Run: headless pygame with SDL's dummy video driver; simulated clock (each Clock.tick advances the game by its frame time, no real sleeping); random seed 0; keys injected as events and as key.get_pressed() state; no mouse input.
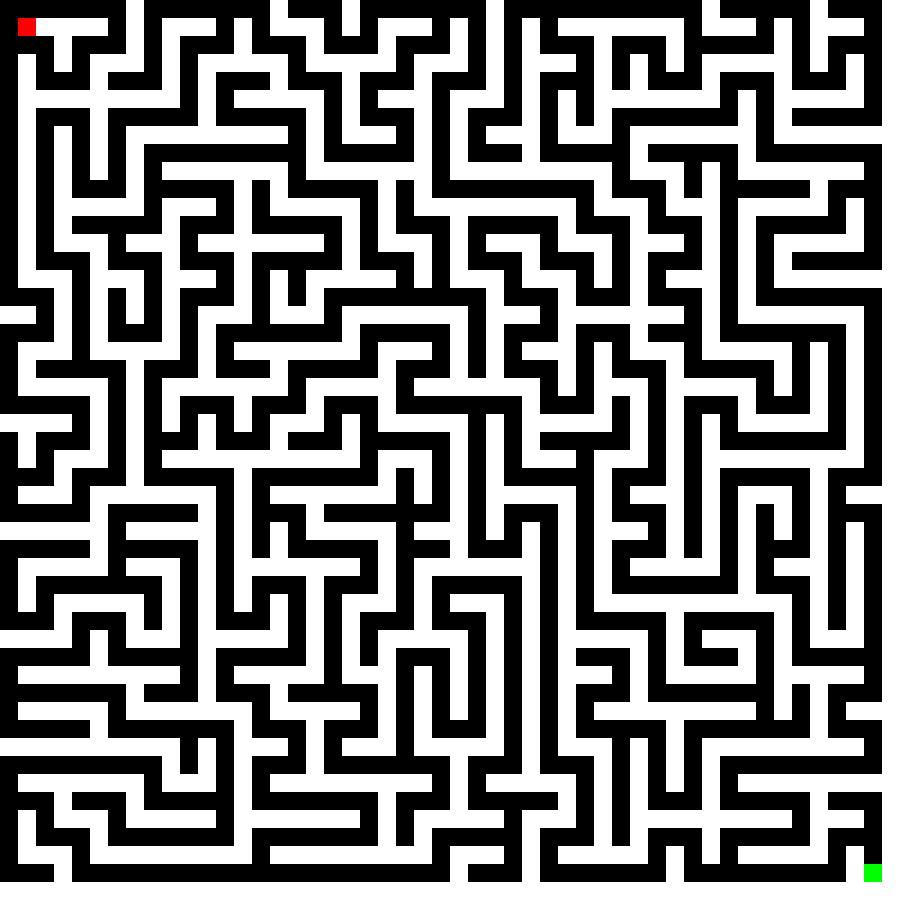
Frame 1 of 4 · flips 1–60 · no input
Frame 2 of 4 · flips 61–180 · tapped SPACE, RETURN · held RIGHT (→), D · screen unchanged from frame 1, image omitted
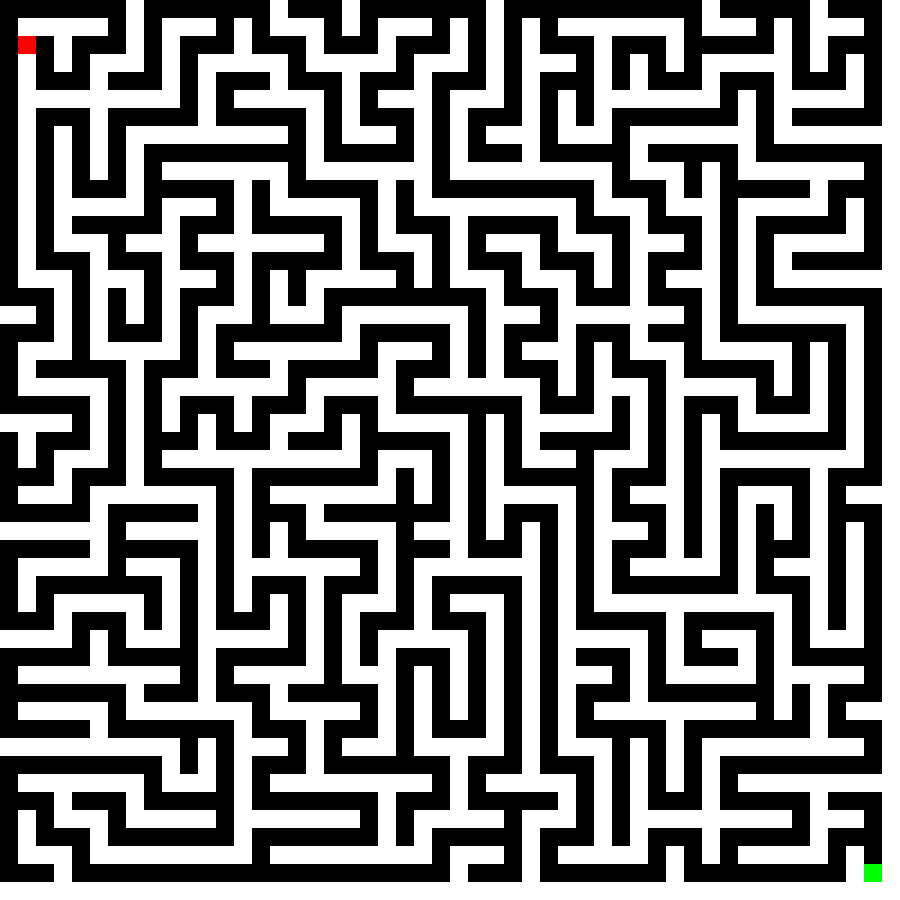
Frame 3 of 4 · flips 181–300 · held DOWN (↓), S
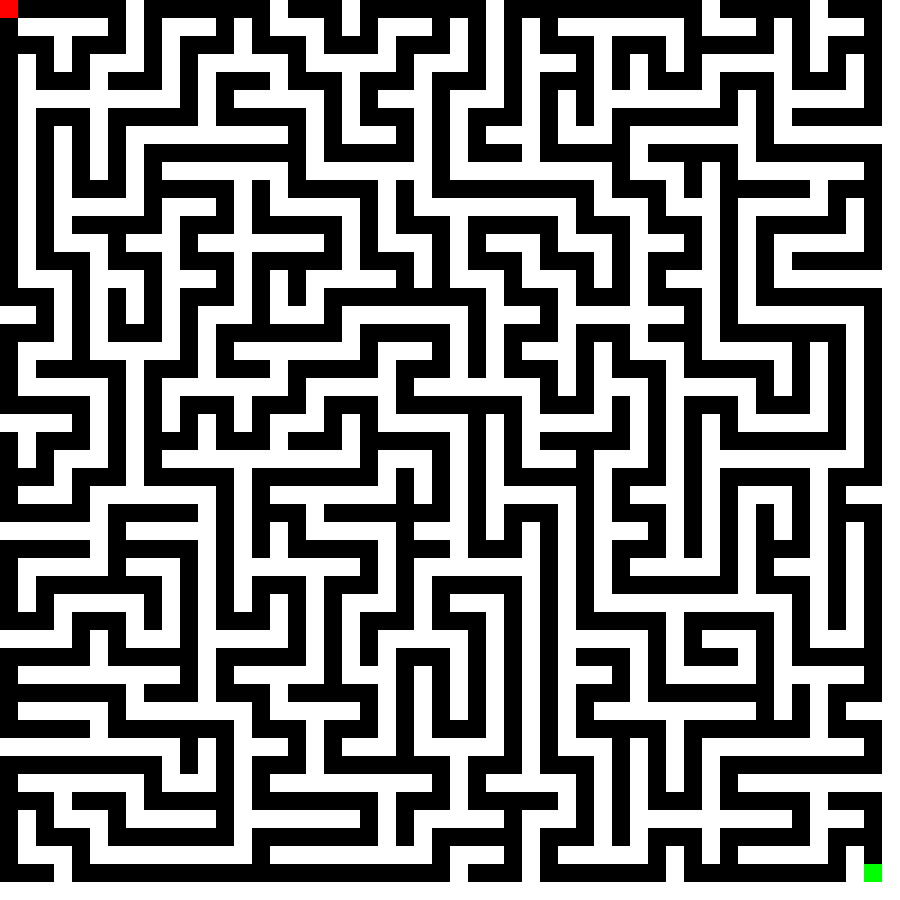
Frame 4 of 4 · flips 301–420 · held LEFT (←), A, UP (↑), W

The pygame program that drew these frames:


import random
import pygame
import sys
import time  # Import the time module

# Initialize Pygame
pygame.init()

# Constants
WIDTH, HEIGHT = 900, 900
ROWS, COLS = 50, 50
CELL_SIZE = WIDTH // COLS
MOVEMENT_DELAY = 0.01  # Adjust the delay time as needed

# Colors
WHITE = (255, 255, 255)
BLACK = (0, 0, 0)
RED = (255, 0, 0)
GREEN = (0, 255, 0)

# Initialize the maze grid, player position, and goal position
maze = [[0] * COLS for _ in range(ROWS)]
player_pos = [1, 1]
goal_pos = [ROWS - 2, COLS - 2]

# Initialize Pygame window
screen = pygame.display.set_mode((WIDTH, HEIGHT))
pygame.display.set_caption("Maze Game")

# Function to draw the maze, player, and goal
def draw_game():
    screen.fill(WHITE)
    for row in range(ROWS):
        for col in range(COLS):
            if maze[row][col] == 1:
                pygame.draw.rect(screen, BLACK, (col * CELL_SIZE, row * CELL_SIZE, CELL_SIZE, CELL_SIZE))
    pygame.draw.rect(screen, RED, (player_pos[1] * CELL_SIZE, player_pos[0] * CELL_SIZE, CELL_SIZE, CELL_SIZE))
    pygame.draw.rect(screen, GREEN, (goal_pos[1] * CELL_SIZE, goal_pos[0] * CELL_SIZE, CELL_SIZE, CELL_SIZE))
    pygame.display.flip()

# Recursive Backtracking algorithm with more randomness
def recursive_backtracking(row, col):
    directions = [(0, 2), (2, 0), (0, -2), (-2, 0)]
    random.shuffle(directions)

    for dr, dc in directions:
        new_row, new_col = row + dr, col + dc

        if 0 <= new_row < ROWS and 0 <= new_col < COLS and maze[new_row][new_col] == 0:
            maze[row + dr // 2][col + dc // 2] = 1  # Carve a path
            maze[new_row][new_col] = 1
            recursive_backtracking(new_row, new_col)

# Run the maze generation algorithm
recursive_backtracking(0, 0)

# Main game loop
while True:
    for event in pygame.event.get():
        if event.type == pygame.QUIT:
            pygame.quit()
            sys.exit()

    keys = pygame.key.get_pressed()

    if keys[pygame.K_UP] and player_pos[0] > 0 and maze[player_pos[0] - 1][player_pos[1]] == 1:
        player_pos[0] -= 1
        time.sleep(MOVEMENT_DELAY)  # Introduce delay here
    elif keys[pygame.K_DOWN] and player_pos[0] < ROWS - 1 and maze[player_pos[0] + 1][player_pos[1]] == 1:
        player_pos[0] += 1
        time.sleep(MOVEMENT_DELAY)  # Introduce delay here
    elif keys[pygame.K_LEFT] and player_pos[1] > 0 and maze[player_pos[0]][player_pos[1] - 1] == 1:
        player_pos[1] -= 1
        time.sleep(MOVEMENT_DELAY)  # Introduce delay here
    elif keys[pygame.K_RIGHT] and player_pos[1] < COLS - 1 and maze[player_pos[0]][player_pos[1] + 1] == 1:
        player_pos[1] += 1
        time.sleep(MOVEMENT_DELAY)  # Introduce delay here

    # Check if the player reached the goal
    if player_pos == goal_pos:
        print("Congratulations! You reached the goal!")
        pygame.quit()
        sys.exit()

    # Draw the game
    draw_game()
